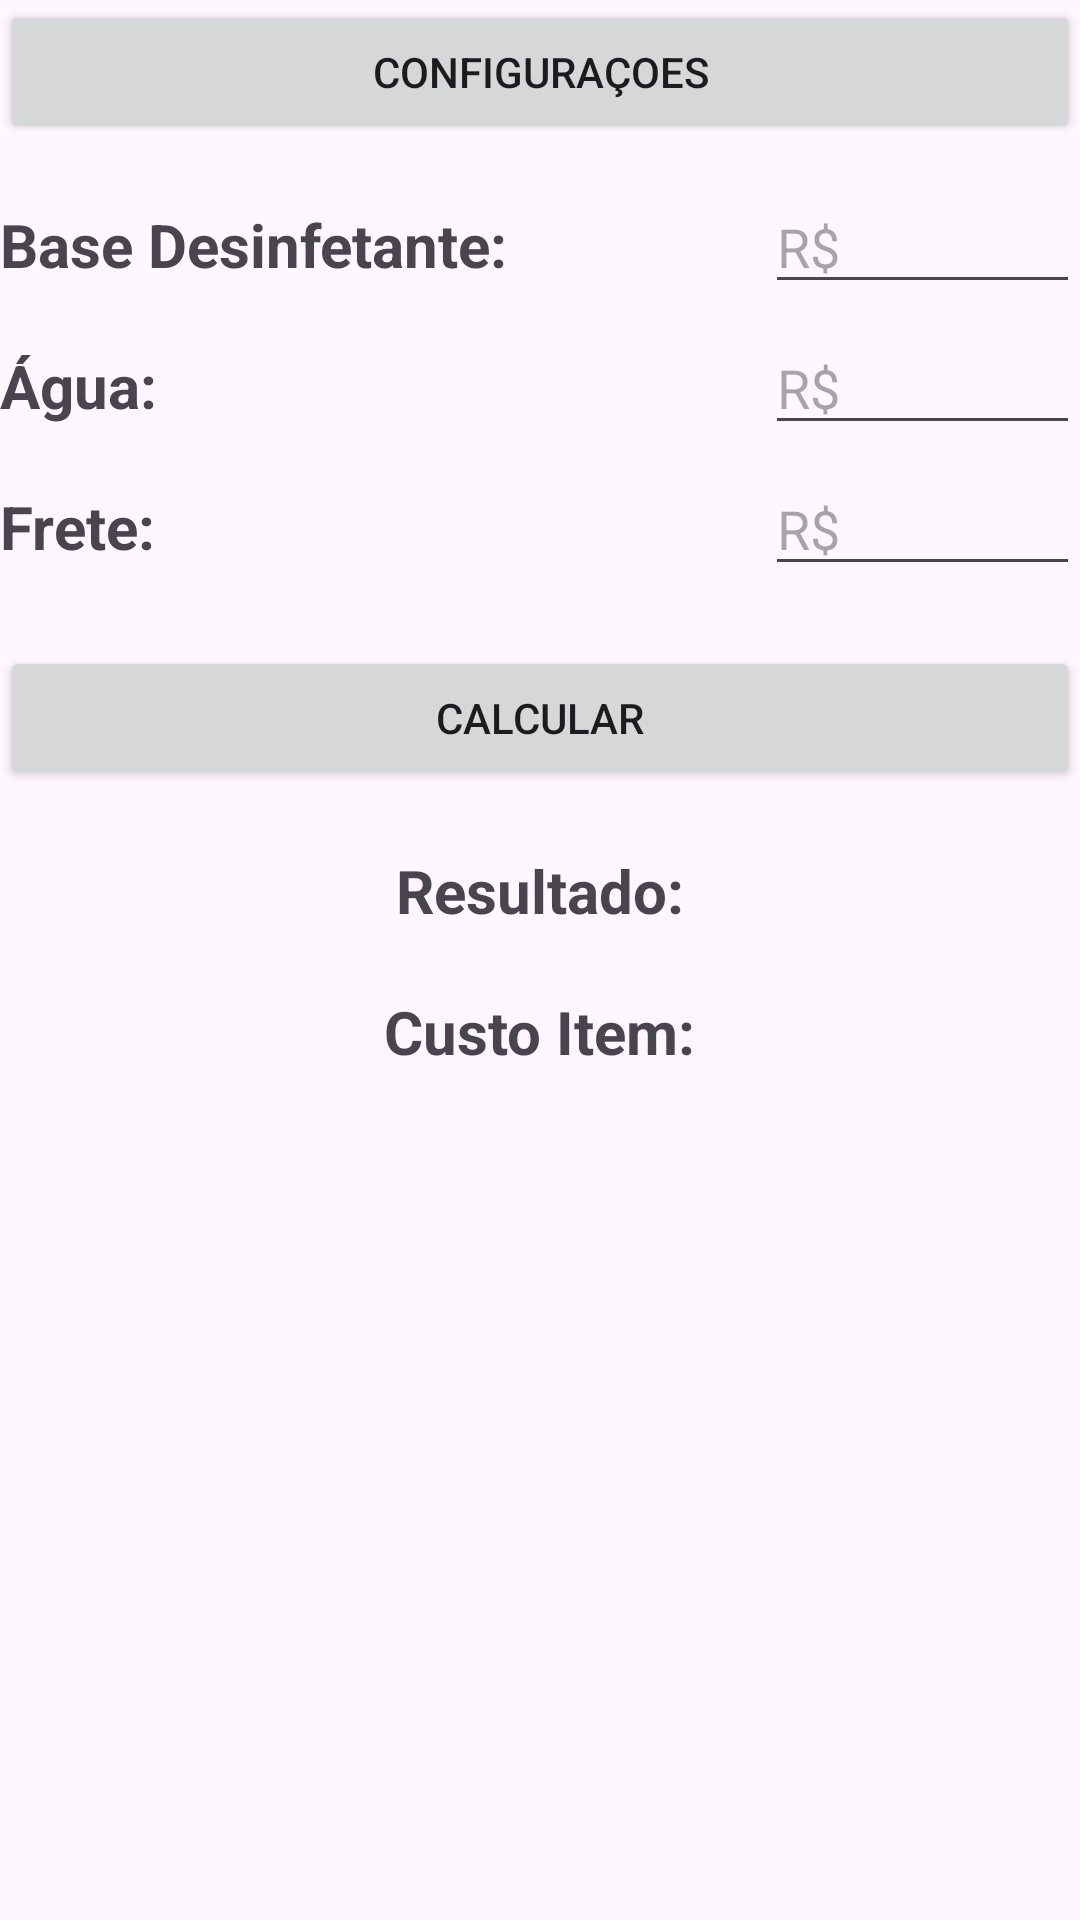

This screen was rendered from an Android layout file. Write that file and the resources it references.
<!-- AndroidManifest.xml: application theme Theme.ProjetorDeCustos -->
<!-- res/layout/activity_desinfetante.xml -->
<?xml version="1.0" encoding="utf-8"?>
<androidx.constraintlayout.widget.ConstraintLayout xmlns:android="http://schemas.android.com/apk/res/android"
    xmlns:app="http://schemas.android.com/apk/res-auto"
    xmlns:tools="http://schemas.android.com/tools"
    android:id="@+id/main"
    android:layout_width="match_parent"
    android:layout_height="match_parent"
    android:layout_marginStart="10dp"
    android:layout_marginTop="10dp"
    android:layout_marginEnd="10dp"
    tools:context=".DesinfetanteActivity">


    <ScrollView
        android:id="@+id/scrollView"
        android:layout_width="match_parent"
        android:layout_height="wrap_content"
        app:layout_constraintEnd_toEndOf="parent"
        app:layout_constraintStart_toStartOf="parent"
        app:layout_constraintTop_toTopOf="parent">

        <androidx.constraintlayout.widget.ConstraintLayout
            android:layout_width="match_parent"
            android:layout_height="match_parent">

            <Button
                android:id="@+id/btn_configuracao_desinfetante"
                android:layout_width="match_parent"
                android:layout_height="wrap_content"
                android:onClick="configuracoesDesinfetante"
                android:text="Configuraçoes"
                app:layout_constraintEnd_toEndOf="parent"
                app:layout_constraintStart_toStartOf="parent"
                app:layout_constraintTop_toTopOf="parent"/>

            <TextView
                android:id="@+id/txt_base_desinfetante"
                android:layout_width="wrap_content"
                android:layout_height="wrap_content"
                android:layout_marginTop="20dp"
                android:text="Base Desinfetante:"
                android:textSize="20sp"
                android:textStyle="bold"
                app:layout_constraintStart_toStartOf="parent"
                app:layout_constraintTop_toBottomOf="@id/btn_configuracao_desinfetante"/>

            <TextView
                android:id="@+id/txt_agua"
                android:layout_width="wrap_content"
                android:layout_height="wrap_content"
                android:layout_marginTop="20dp"
                android:text="Água:"
                android:textSize="20sp"
                android:textStyle="bold"
                app:layout_constraintStart_toStartOf="parent"
                app:layout_constraintTop_toBottomOf="@id/txt_base_desinfetante"/>

            <TextView
                android:id="@+id/txt_frete_desinfetante"
                android:layout_width="wrap_content"
                android:layout_height="wrap_content"
                android:layout_marginTop="20dp"
                android:text="Frete:"
                android:textSize="20sp"
                android:textStyle="bold"
                app:layout_constraintStart_toStartOf="parent"
                app:layout_constraintTop_toBottomOf="@id/txt_agua"/>


            <EditText
                android:id="@+id/edt_base_desinfetante"
                android:layout_width="wrap_content"
                android:layout_height="wrap_content"
                android:ems="5"
                android:hint="R$"
                android:inputType="numberDecimal"
                app:layout_constraintBaseline_toBaselineOf="@+id/txt_base_desinfetante"
                app:layout_constraintEnd_toEndOf="parent" />

            <EditText
                android:id="@+id/edt_agua"
                android:layout_width="wrap_content"
                android:layout_height="wrap_content"
                android:ems="5"
                android:hint="R$"
                android:inputType="numberDecimal"
                app:layout_constraintBaseline_toBaselineOf="@+id/txt_agua"
                app:layout_constraintEnd_toEndOf="parent" />

            <EditText
                android:id="@+id/edt_frete_desinfetante"
                android:layout_width="wrap_content"
                android:layout_height="wrap_content"
                android:ems="5"
                android:hint="R$"
                android:inputType="numberDecimal"
                app:layout_constraintBaseline_toBaselineOf="@+id/txt_frete_desinfetante"
                app:layout_constraintEnd_toEndOf="parent" />


            <Button
                android:id="@+id/btn_calcular"
                android:layout_width="match_parent"
                android:layout_height="wrap_content"
                android:layout_marginTop="20sp"
                android:onClick="calcular"
                android:text="Calcular"
                app:layout_constraintEnd_toEndOf="parent"
                app:layout_constraintStart_toStartOf="parent"
                app:layout_constraintTop_toBottomOf="@+id/edt_frete_desinfetante" />

            <TextView
                android:id="@+id/txt_resultado"
                android:layout_width="wrap_content"
                android:layout_height="wrap_content"
                android:layout_marginTop="20dp"
                android:text="Resultado:"
                android:textSize="20sp"
                android:textStyle="bold"
                app:layout_constraintEnd_toEndOf="parent"
                app:layout_constraintStart_toStartOf="parent"
                app:layout_constraintTop_toBottomOf="@id/btn_calcular"/>


            <TextView
                android:id="@+id/txt_custo_itens"
                android:layout_width="wrap_content"
                android:layout_height="wrap_content"
                android:layout_marginTop="20dp"
                android:text="Custo Item:"
                android:textSize="20sp"
                android:textStyle="bold"
                app:layout_constraintEnd_toEndOf="parent"
                app:layout_constraintStart_toStartOf="parent"
                app:layout_constraintTop_toBottomOf="@+id/txt_resultado" />

        </androidx.constraintlayout.widget.ConstraintLayout>
    </ScrollView>
</androidx.constraintlayout.widget.ConstraintLayout>
<!-- resources referenced by this layout -->
<resources>
  <style name="Theme.ProjetorDeCustos" parent="Base.Theme.ProjetorDeCustos" />
  <style name="Base.Theme.ProjetorDeCustos" parent="Theme.Material3.DayNight.NoActionBar">
          
          
      </style>
</resources>
